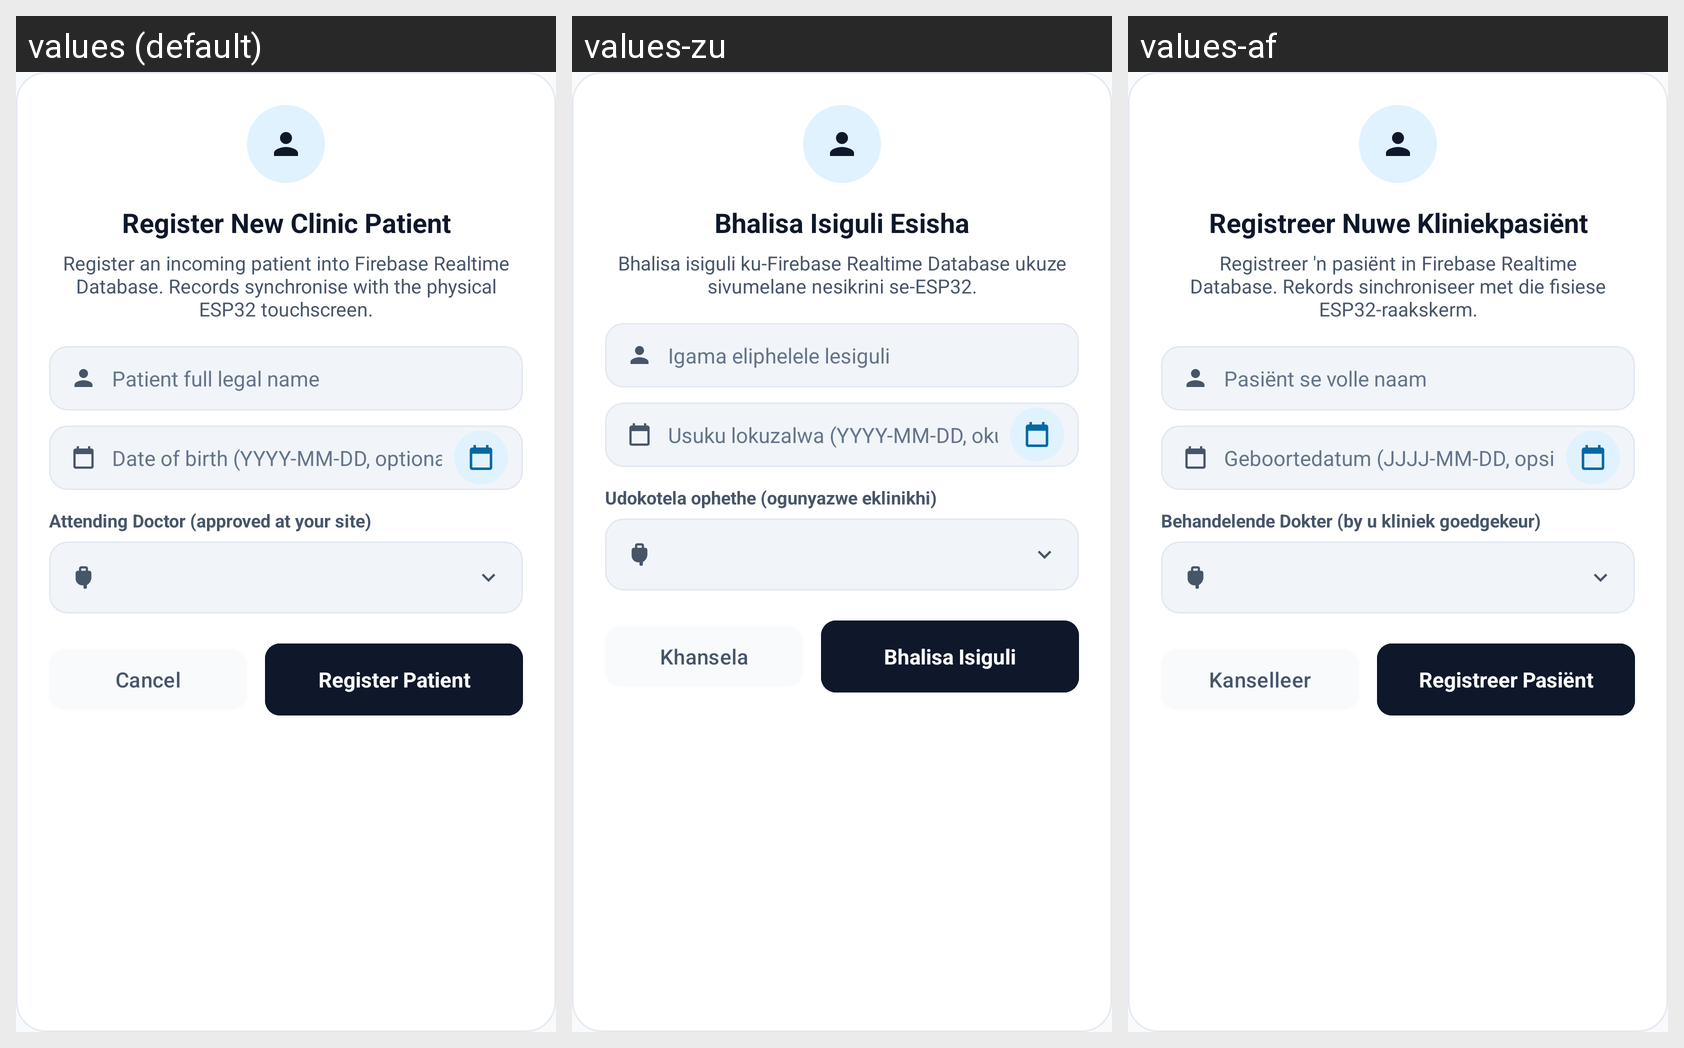

For this localized Android screen grid, give each drawn string resource with its value in every locale shown.
Android screen res/layout/dialog_register_clinic_patient.xml rendered under 3 locales, left to right: values (default), values-zu, values-af. Device: Nexus 5 (rendered at 1080×1920; each locale shown at half size, 540×960, under a caption strip naming it); theme Theme.PROG7314_POEPart23.
Strings drawn on this screen, with the default value and each locale's value (text and hints the layout hard-codes, and strings that could not be matched under every locale, appear in the picture but are not listed):

nurse_ui_modal_reg_title
  values: Register New Clinic Patient
  values-zu: Bhalisa Isiguli Esisha
  values-af: Registreer Nuwe Kliniekpasiënt

nurse_ui_modal_reg_desc
  values: Register an incoming patient into Firebase Realtime Database. Records synchronise with the physical ESP32 touchscreen.
  values-zu: Bhalisa isiguli ku-Firebase Realtime Database ukuze sivumelane nesikrini se-ESP32.
  values-af: Registreer 'n pasiënt in Firebase Realtime Database. Rekords sinchroniseer met die fisiese ESP32-raakskerm.

nurse_ui_modal_patient_name_hint
  values: Patient full legal name
  values-zu: Igama eliphelele lesiguli
  values-af: Pasiënt se volle naam

nurse_ui_modal_patient_dob_hint
  values: Date of birth (YYYY-MM-DD, optional)
  values-zu: Usuku lokuzalwa (YYYY-MM-DD, okuzikhethela)
  values-af: Geboortedatum (JJJJ-MM-DD, opsioneel)

nurse_ui_modal_doctor_label
  values: Attending Doctor (approved at your site)
  values-zu: Udokotela ophethe (ogunyazwe eklinikhi)
  values-af: Behandelende Dokter (by u kliniek goedgekeur)

cancel
  values: Cancel
  values-zu: Khansela
  values-af: Kanselleer

nurse_ui_modal_reg_submit
  values: Register Patient
  values-zu: Bhalisa Isiguli
  values-af: Registreer Pasiënt
